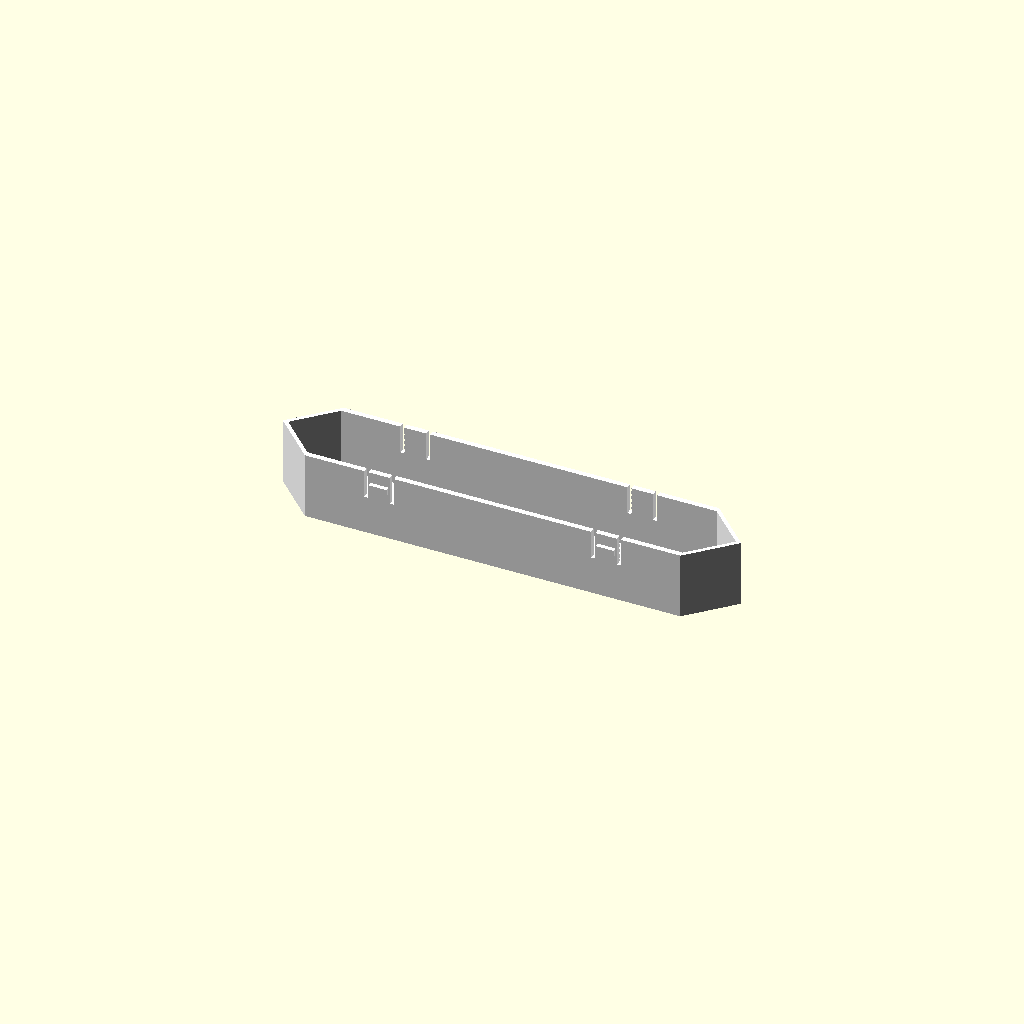
Cell 1 — every parameter at its default value.
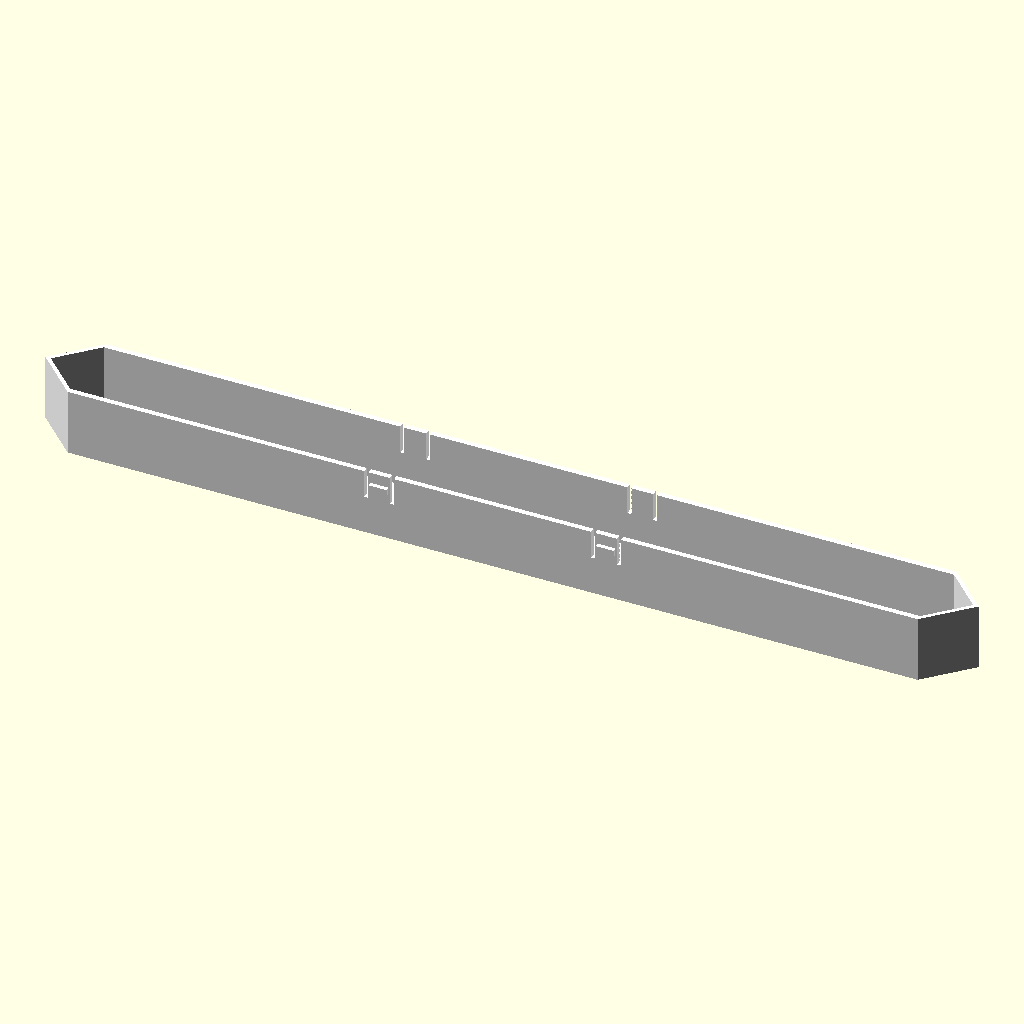
Cell 2 — pitch_x set to 184, the other parameters unchanged.
All cells are drawn from one camera (rotation 55°, 0°, 25°, orthographic, colour scheme Cornfield), so only the parameter changes between them.
Source of the model, scad/single_segment_white.scad:
// ==============================================================================
// Single White Lightguide / Diffuser Segment (Frontplate White)
// For Modular 7-Segment Clock / Scoreboard Display
// ==============================================================================
//
// Features:
// - Standalone 1-color white segment designed for rapid test-printing or replacement.
// - Print Orientation: Flat front diffuser face rests directly on the build plate (Z = 0)
//   for a flawless textured/smooth finish and ZERO supports required!
// - Hollow internal cavity channels and reflects LED light directly forward.
// - Snap-fit retention tabs with compliance flex slits lock securely into the
//   frontplate housing channels.
// - Compatible with all 7 segment positions (A, B, C, D, E, F, G) on the digit
//   (pitch_x = pitch_y_top = pitch_y_bot = 92.0 mm).
// ==============================================================================

/* [Configuration] */
part = 1; // [1:"single - 1 Segment (with snap tabs, print orientation)", 2:"single_nosnaps - 1 Segment (smooth friction fit, no snaps)", 3:"digit_set - Full set of 7 segments laid out flat on bed", 4:"cutaway - Cross-section preview"]

// Front diffuser face thickness (mm)
diffuser_thick = 0.6; // [0.4:0.1:1.2] (0.6mm = high brightness, 0.8mm = balanced diffusion)

// Snap-fit retention teeth
enable_snaps = true;

// Clearance gap around perimeter for slide-in fit (mm)
segment_clearance = 0.15; // [0.05:0.05:0.30]

/* [Segment Dimensions (matching 7segment_pogo.scad)] */
pitch_x       = 92.0;  // 92mm pitch
pitch_y_top   = 92.0;
pitch_y_bot   = 92.0;
strip_width   = 12.0;  // WS2813 LED strip width (12 mm)
white_wall    = 1.2;   // Reflector wall thickness (1.2 mm)
front_wall    = 2.0;   // Black divider wall between segments (2.0 mm)
total_depth   = 13.0;  // Total frontplate housing depth (13.0 mm)

/* [Derived Calculations] */
diffuser_w    = strip_width + 2;                   // 14.0 mm inner channel
total_seg_w   = diffuser_w + white_wall * 2;      // 16.4 mm outer width
total_seg_l   = pitch_x - front_wall * 1.4142;    // 89.17 mm outer length
diffuser_l    = total_seg_l - white_wall * 2;     // 86.77 mm inner length

eff_w         = total_seg_w - segment_clearance * 2; // 16.10 mm
eff_l         = total_seg_l - segment_clearance * 2; // 88.87 mm

$fn = 40;

// ==============================================================================
// 2D & 3D GEOMETRY MODULES
// ==============================================================================

// Classic mitered 45-degree pointy 7-segment polygon
module segment_polygon_2d(l, w) {
    polygon([
        [-l/2 + w/2, -w/2],
        [ l/2 - w/2, -w/2],
        [ l/2,        0   ],
        [ l/2 - w/2,  w/2],
        [-l/2 + w/2,  w/2],
        [-l/2,        0   ]
    ]);
}

module segment_prism(l, w, h) {
    linear_extrude(height = h)
        segment_polygon_2d(l, w);
}

// Snap teeth positioned in print orientation (Z = 0 is front face on bed)
module snap_teeth_print_orient(l = total_seg_l, w = total_seg_w) {
    tooth_w     = 3.5;
    tooth_h     = 2.2;
    tooth_reach = 0.45;
    // Positioned 3.0mm from the open rear rim (10.0mm above the bed)
    z_pos       = total_depth - 3.0;
    
    for (side = [-1, 1]) {
        for (x_pos = [-22.0, 22.0]) {
            translate([x_pos, side * (w/2 - segment_clearance), z_pos]) {
                rotate([side > 0 ? 0 : 180, 0, 0])
                    rotate([0, 90, 0])
                        linear_extrude(tooth_w, center=true)
                            polygon([
                                [-tooth_h/2, -0.4],
                                [-tooth_h/4, tooth_reach],
                                [ tooth_h/4, tooth_reach],
                                [ tooth_h/2, -0.4]
                            ]);
            }
        }
    }
}

// Flex compliance slits flanking each snap tooth
module flex_slits_print_orient(w = total_seg_w) {
    slit_w   = 0.8;
    slit_l   = 3.5;
    slit_h   = 5.5;
    z_center = total_depth - slit_h/2;
    
    for (side = [-1, 1]) {
        for (x_center = [-22.0, 22.0]) {
            for (dx = [-2.5, 2.5]) {
                translate([x_center + dx, side * (w/2 - segment_clearance), z_center + 0.1])
                    cube([slit_w, slit_l, slit_h + 0.2], center=true);
            }
        }
    }
}

// Single Segment Model (Print Orientation: Front face at Z = 0)
module single_segment_white(d_thick = diffuser_thick, snaps = enable_snaps) {
    difference() {
        union() {
            // Solid outer prism (Z = 0 to 13.0 mm)
            segment_prism(eff_l, eff_w, total_depth);
            
            // Outward snap-fit latch teeth
            if (snaps) {
                snap_teeth_print_orient(total_seg_l, total_seg_w);
            }
        }
        
        // Hollow light tunnel: leaves solid d_thick front face at Z = [0, d_thick]
        // Hollow cavity extends from Z = d_thick to the open rear at Z = 13.0+ mm
        translate([0, 0, d_thick])
            segment_prism(diffuser_l, diffuser_w, total_depth - d_thick + 1.0);
            
        // Compliance flex slits for snap teeth
        if (snaps) {
            flex_slits_print_orient(total_seg_w);
        }
    }
}

// 7 Segments Laid Out Flat on Build Plate
module digit_set_segments_print_orient(spacing_y = 20.0) {
    for (i = [0:6]) {
        translate([0, (i - 3) * spacing_y, 0])
            single_segment_white(diffuser_thick, enable_snaps);
    }
}

// Cutaway preview (cross-section along length to verify diffuser thickness)
module single_segment_cutaway() {
    difference() {
        single_segment_white(diffuser_thick, enable_snaps);
        translate([0, 15, -1])
            cube([eff_l + 10, 30, total_depth + 2], center = true);
    }
}

// ==============================================================================
// TOP-LEVEL RENDER SELECTION
// ==============================================================================
if (part == 1 || part == "single") {
    // 1 Segment with snap tabs (print-ready)
    color("White")
        single_segment_white(diffuser_thick, snaps = true);
} else if (part == 2 || part == "single_nosnaps") {
    // 1 Segment without snap tabs (friction fit)
    color("White")
        single_segment_white(diffuser_thick, snaps = false);
} else if (part == 3 || part == "digit_set") {
    // Full digit set of 7 segments flat on bed
    color("White")
        digit_set_segments_print_orient(spacing_y = 22.0);
} else if (part == 4 || part == "cutaway") {
    // Longitudinal cross-section view
    color("White")
        single_segment_cutaway();
}
Customizer parameters (derived from the source; name, type, default, range or options):
part: number, default 1
diffuser_thick: number, default 0.6, range 0.4 to 1.2, step 0.1
enable_snaps: bool, default true
segment_clearance: number, default 0.15, range 0.05 to 0.3, step 0.05
pitch_x: number, default 92
pitch_y_top: number, default 92
pitch_y_bot: number, default 92
strip_width: number, default 12
white_wall: number, default 1.2
front_wall: number, default 2
total_depth: number, default 13
